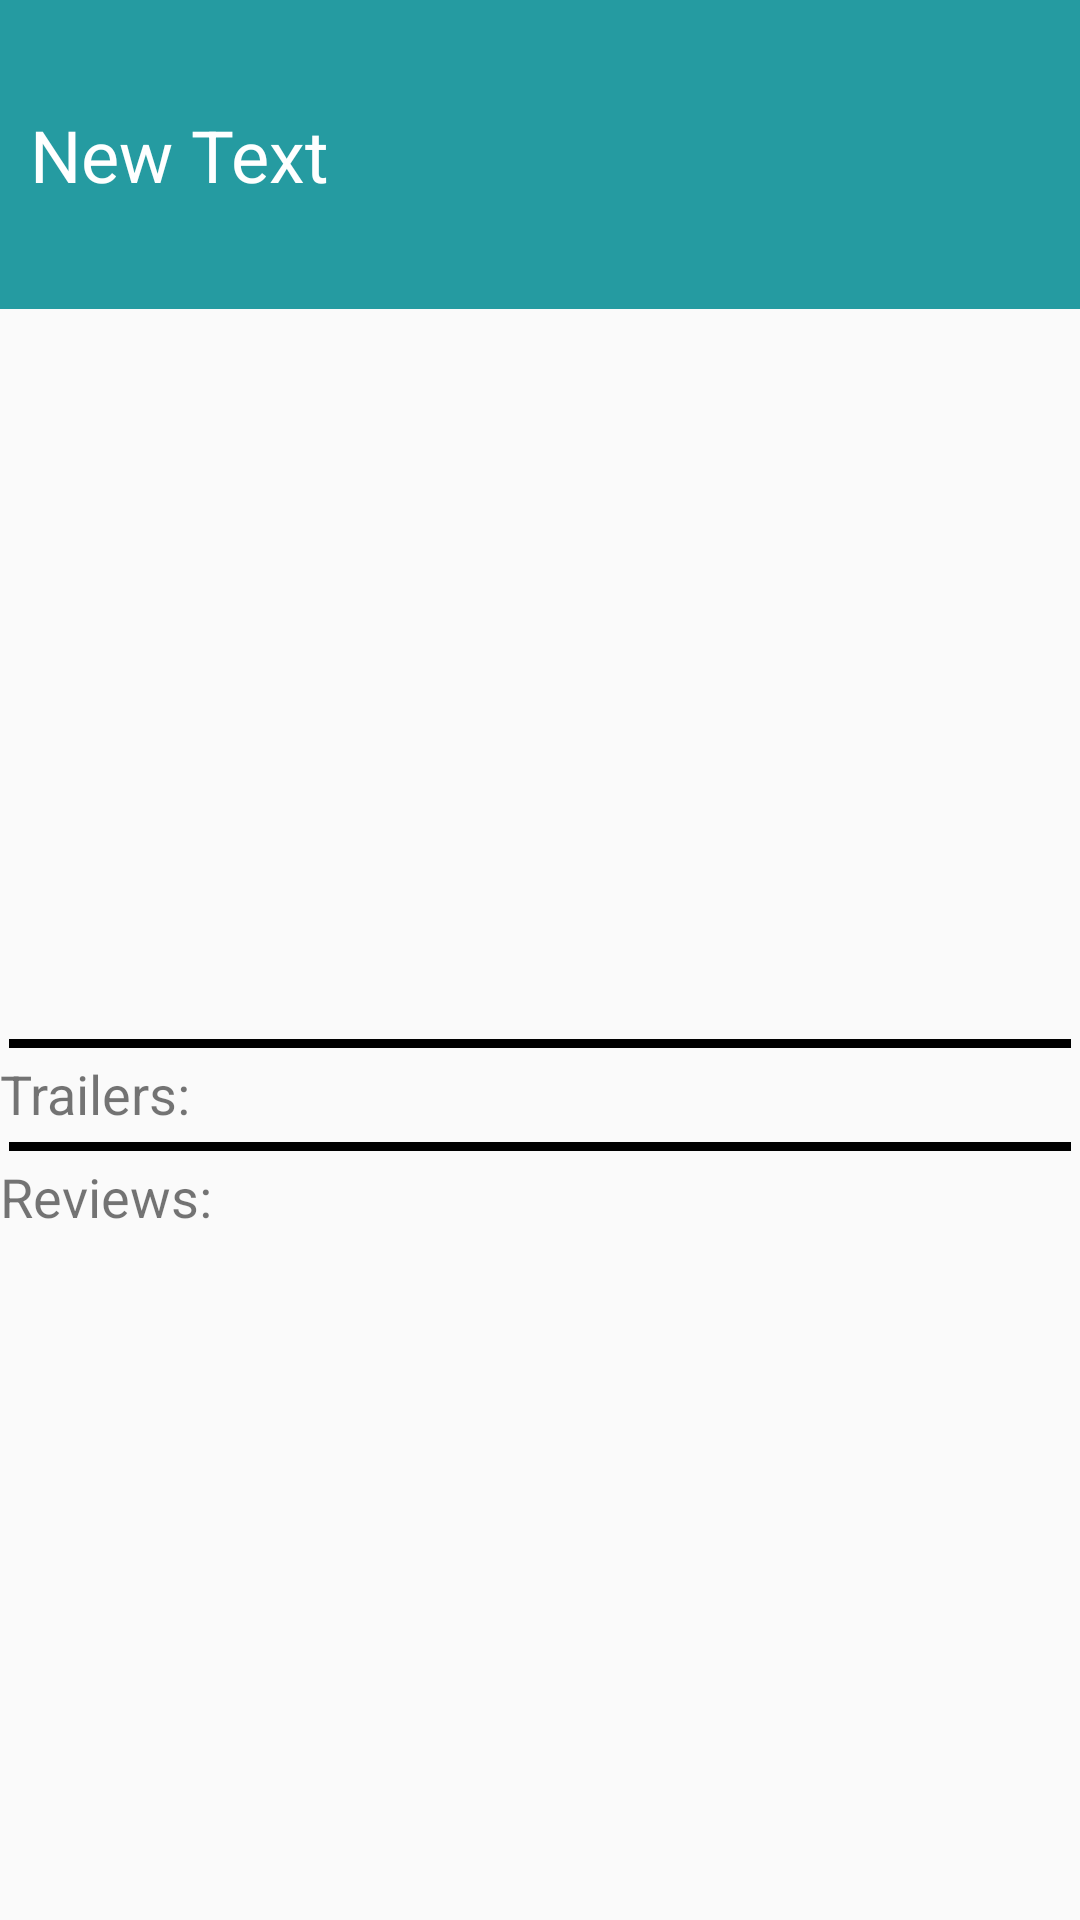

Reconstruct the res/layout file that produces this screen, plus the resources it refers to.
<!-- AndroidManifest.xml: application theme AppTheme -->
<!-- res/layout/fragment_movie_detail.xml -->
<ScrollView xmlns:android="http://schemas.android.com/apk/res/android"
    xmlns:tools="http://schemas.android.com/tools" android:layout_width="match_parent"
    android:layout_height="match_parent"
    tools:showIn="@layout/activity_movie_detail"
    tools:context="com.example.p2_popmov.MovieDetailFragment"
    android:orientation="vertical"
    android:weightSum="1">

    <LinearLayout
        android:layout_width="match_parent"
        android:layout_height="wrap_content"
        android:orientation="vertical">

        <FrameLayout
            android:layout_width="match_parent"
            android:layout_height="103dp"
            android:layout_gravity="center_horizontal"
            android:background="#259ba1">

            <TextView
                android:layout_width="wrap_content"
                android:layout_height="wrap_content"
                android:text="New Text"
                android:id="@+id/textTitle"
                android:layout_gravity="left|center_vertical"
                android:textColor="#ffffff"
                android:textSize="@dimen/font_size_large"
                android:paddingLeft="10dp" />
        </FrameLayout>

        <LinearLayout
            android:orientation="horizontal"
            android:layout_width="match_parent"
            android:layout_height="wrap_content"
            android:paddingTop="10dp">

            <ImageView
                android:layout_width="wrap_content"
                android:layout_height="wrap_content"
                android:id="@+id/imageThumbnail"
                android:paddingLeft="15dp"
                android:minHeight="200dp"
                android:minWidth="150dp"
                android:contentDescription="@string/poster_thumbnail_description" />

            <LinearLayout
                android:orientation="vertical"
                android:layout_width="wrap_content"
                android:layout_height="match_parent"
                android:layout_gravity="center_vertical"
                android:paddingLeft="15dp">

                <TextView
                    android:layout_width="wrap_content"
                    android:layout_height="wrap_content"
                    android:id="@+id/textReleaseDate"
                    android:textSize="@dimen/font_size_medium"
                    android:paddingTop="10dp"/>

                <TextView
                    android:layout_width="wrap_content"
                    android:layout_height="wrap_content"
                    android:id="@+id/textRating"
                    android:textSize="@dimen/font_size_small"
                    android:paddingTop="10dp"/>
            </LinearLayout>

        </LinearLayout>


        <TextView
            android:layout_width="wrap_content"
            android:layout_height="wrap_content"
            android:id="@+id/textSynopsis"
            android:textSize="@dimen/font_size_small"
            android:paddingLeft="10dp"
            android:paddingTop="10dp" />

        <View style="@style/Divider3"
            android:layout_margin="3dp" />

        <TextView
            android:layout_width="match_parent"
            android:layout_height="wrap_content"
            android:text="Trailers:"
            android:layout_marginBottom="1dp"
            android:textSize="@dimen/font_size_medium" />

        
        <LinearLayout
            android:id="@+id/layoutDetailTrailers"
            android:orientation="vertical"
            android:layout_width="match_parent"
            android:layout_height="wrap_content"
            android:divider="@drawable/vertical_divider_1"
            android:showDividers="middle" />

        <View style="@style/Divider3"
            android:layout_margin="3dp" />

        <TextView
            android:layout_width="match_parent"
            android:layout_height="wrap_content"
            android:text="Reviews:"
            android:layout_marginBottom="1dp"
            android:textSize="@dimen/font_size_medium" />

        
        <LinearLayout
            android:id="@+id/layoutDetailReviews"
            android:orientation="vertical"
            android:layout_width="match_parent"
            android:layout_height="wrap_content"
            android:divider="@drawable/vertical_divider_1"
            android:showDividers="middle" />

    </LinearLayout>

</ScrollView>
<!-- res/layout/activity_movie_detail.xml (included above) -->
<?xml version="1.0" encoding="utf-8"?>
<android.support.design.widget.CoordinatorLayout
    xmlns:android="http://schemas.android.com/apk/res/android"
    xmlns:app="http://schemas.android.com/apk/res-auto"
    xmlns:tools="http://schemas.android.com/tools" android:layout_width="match_parent"
    android:layout_height="match_parent" android:fitsSystemWindows="true"
    tools:context="com.example.p2_popmov.MovieDetail">

    <android.support.design.widget.AppBarLayout android:layout_height="wrap_content"
        android:layout_width="match_parent" android:theme="@style/AppTheme.AppBarOverlay">

        <android.support.v7.widget.Toolbar android:id="@+id/toolbar"
            android:layout_width="match_parent" android:layout_height="?attr/actionBarSize"
            android:background="?attr/colorPrimary" app:popupTheme="@style/AppTheme.PopupOverlay" />

    </android.support.design.widget.AppBarLayout>

    <include layout="@layout/content_movie_detail" />

    <android.support.design.widget.FloatingActionButton android:id="@+id/fab"
        android:layout_width="wrap_content" android:layout_height="wrap_content"
        android:layout_gravity="bottom|end" android:layout_margin="@dimen/fab_margin"
        android:src="@android:drawable/ic_dialog_email" />

</android.support.design.widget.CoordinatorLayout>
<!-- res/layout/content_movie_detail.xml (included above) -->
<fragment xmlns:android="http://schemas.android.com/apk/res/android"
    xmlns:tools="http://schemas.android.com/tools"
    xmlns:app="http://schemas.android.com/apk/res-auto" android:id="@+id/fragment"
    android:name="com.example.p2_popmov.MovieDetailFragment" android:layout_width="match_parent"
    android:layout_height="match_parent"
    app:layout_behavior="@string/appbar_scrolling_view_behavior"
    tools:layout="@layout/fragment_movie_detail" />
<!-- resources referenced by this layout -->
<resources>
  <dimen name="fab_margin">16dp</dimen>
  <dimen name="font_size_large">24dp</dimen>
  <dimen name="font_size_medium">18dp</dimen>
  <dimen name="font_size_small">15dp</dimen>
  <!-- drawable vertical_divider_1 (drawable) -->
  <?xml version="1.0" encoding="utf-8"?>
  <shape xmlns:android="http://schemas.android.com/apk/res/android">
      <size android:height="1dp" />
      <solid android:color="@color/colorDividerGrey" />
  </shape>
  <string name="poster_thumbnail_description">Poster thumbnail</string>
  <style name="AppTheme.AppBarOverlay" parent="ThemeOverlay.AppCompat.Dark.ActionBar" />
  <style name="AppTheme.PopupOverlay" parent="ThemeOverlay.AppCompat.Light" />
  <style name="Divider3">
          <item name="android:layout_width">match_parent</item>
          <item name="android:layout_height">3dp</item>
          <item name="android:background">@color/colorDividerBlack</item>
      </style>
  <style name="AppTheme" parent="Theme.AppCompat.Light.DarkActionBar">
          
          <item name="colorPrimary">@color/colorPrimary</item>
          <item name="colorPrimaryDark">@color/colorPrimaryDark</item>
          <item name="colorAccent">@color/colorAccent</item>
      </style>
  <color name="colorDividerGrey">#999999</color>
  <color name="colorDividerBlack">#000000</color>
  <color name="colorPrimary">#607D8B</color>
  <color name="colorPrimaryDark">#FF9800</color>
  <color name="colorAccent">#FF4081</color>
</resources>
